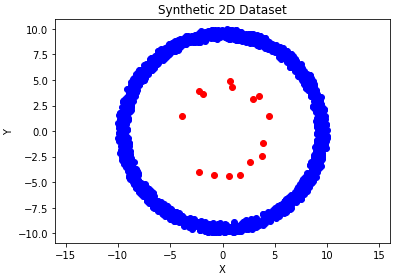

The data file committed next to this chart (first rows):
0, 1, is_normal
-6.646, -7.41, 1
-8.387, -4.872, 1
6.432, 6.847, 1
8.841, -2.708, 1
-1.704, 9.194, 1
6.427, -6.645, 1
4.7, 8.576, 1
-9.436, 0.1157, 1
-1.558, 9.162, 1
-2.601, 9.272, 1
-9.47, -2.392, 1
-0.5561, -9.467, 1
-9.944, 0.7613, 1
0.5895, 9.468, 1
6.021, -7.106, 1
9.117, -1.404, 1
-5.44, 7.404, 1
3.528, 8.877, 1
0.0187, -9.3, 1
7.178, 5.695, 1
-0.9929, 9.388, 1
-8.872, -3.552, 1
-1.391, -9.869, 1
-5.115, -7.489, 1
5.951, -6.851, 1
-9.756, 1.738, 1
-4.458, 8.163, 1
7.154, -5.66, 1
-9.469, 2.974, 1
0.1212, -9.447, 1
9.058, 3.653, 1
7.338, -6.467, 1
1.088, -9.161, 1
-1.496, 9.491, 1
-7.484, 5.201, 1
-5.473, 7.398, 1
-5.143, -7.885, 1
-8.735, -4.086, 1
-6.636, -6.086, 1
8.482, 4.574, 1
-0.2105, 9.726, 1
-7.015, -6.845, 1
-8.297, 5.563, 1
-4.687, 8.303, 1
2.559, -9.137, 1
5.925, -6.993, 1
9.636, 0.6898, 1
-7.373, 5.187, 1
-8.716, -3.653, 1
-5.095, 7.85, 1
-5.659, -7.267, 1
-4.962, -7.602, 1
-4.574, 7.984, 1
7.819, -5.97, 1
-9.257, -2.532, 1
6.191, 7.162, 1
-9.614, 0.1622, 1
-9.082, -0.9713, 1
8.767, -2.556, 1
-3.455, -8.622, 1
... 1,455 more rows
